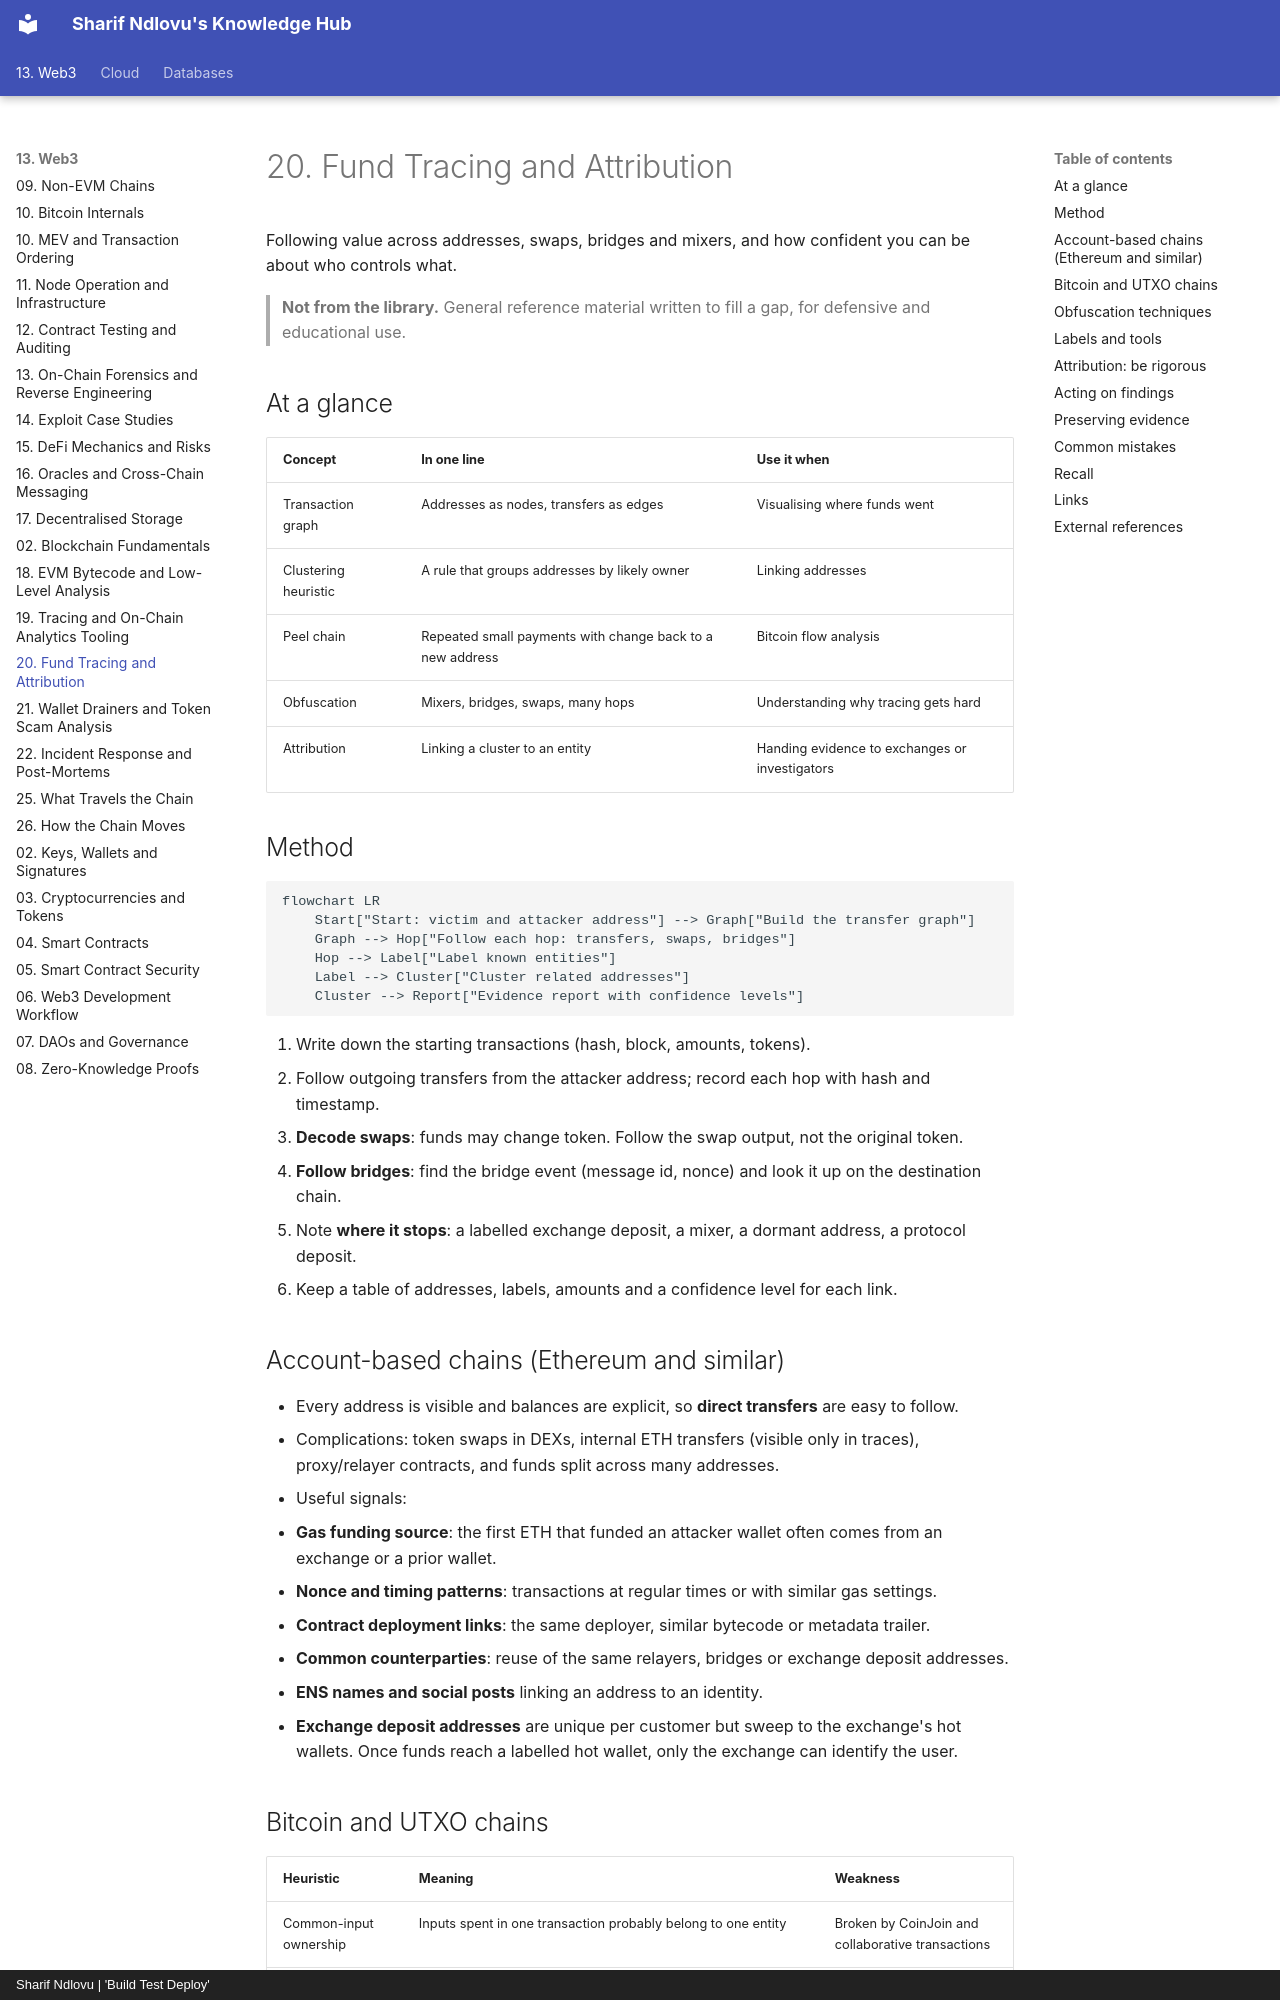

repository: sharifndlovu123/knowledge_base_map · page: 13. Web3/22. Fund Tracing and Attribution.html · generator: mkdocs · copyright: Sharif Ndlovu | 'Build Test Deploy'

# 20. Fund Tracing and Attribution

Following value across addresses, swaps, bridges and mixers, and how confident you can be about who controls what.

> **Not from the library.** General reference material written to fill a gap, for defensive and educational use.

## At a glance

| Concept | In one line | Use it when |
|---|---|---|
| Transaction graph | Addresses as nodes, transfers as edges | Visualising where funds went |
| Clustering heuristic | A rule that groups addresses by likely owner | Linking addresses |
| Peel chain | Repeated small payments with change back to a new address | Bitcoin flow analysis |
| Obfuscation | Mixers, bridges, swaps, many hops | Understanding why tracing gets hard |
| Attribution | Linking a cluster to an entity | Handing evidence to exchanges or investigators |

## Method

```mermaid
flowchart LR
    Start["Start: victim and attacker address"] --> Graph["Build the transfer graph"]
    Graph --> Hop["Follow each hop: transfers, swaps, bridges"]
    Hop --> Label["Label known entities"]
    Label --> Cluster["Cluster related addresses"]
    Cluster --> Report["Evidence report with confidence levels"]
```

1. Write down the starting transactions (hash, block, amounts, tokens).
2. Follow outgoing transfers from the attacker address; record each hop with hash and timestamp.
3. **Decode swaps**: funds may change token. Follow the swap output, not the original token.
4. **Follow bridges**: find the bridge event (message id, nonce) and look it up on the destination chain.
5. Note **where it stops**: a labelled exchange deposit, a mixer, a dormant address, a protocol deposit.
6. Keep a table of addresses, labels, amounts and a confidence level for each link.

## Account-based chains (Ethereum and similar)

- Every address is visible and balances are explicit, so **direct transfers** are easy to follow.
- Complications: token swaps in DEXs, internal ETH transfers (visible only in traces), proxy/relayer contracts, and funds split across many addresses.
- Useful signals:
  - **Gas funding source**: the first ETH that funded an attacker wallet often comes from an exchange or a prior wallet.
  - **Nonce and timing patterns**: transactions at regular times or with similar gas settings.
  - **Contract deployment links**: the same deployer, similar bytecode or metadata trailer.
  - **Common counterparties**: reuse of the same relayers, bridges or exchange deposit addresses.
  - **ENS names and social posts** linking an address to an identity.
- **Exchange deposit addresses** are unique per customer but sweep to the exchange's hot wallets. Once funds reach a labelled hot wallet, only the exchange can identify the user.
